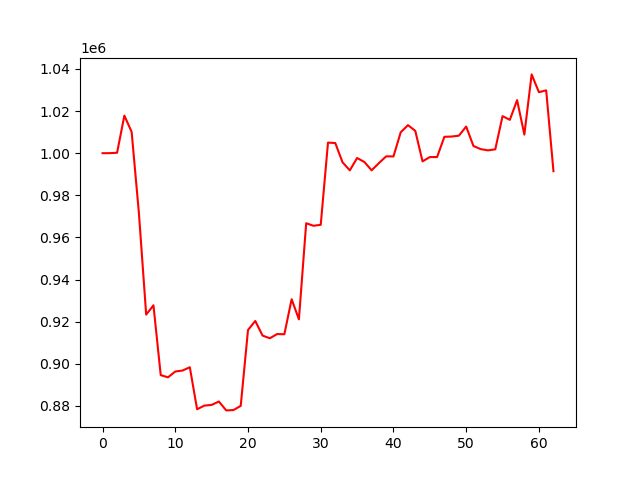

The file beside this chart, header and first rows:
account_value, date, daily_return
1000000, 2024-04-05, 
1000024, 2024-04-08, 2.3891659999941695e-05
1000207, 2024-04-09, 0.0001832
1017866, 2024-04-10, 0.01766
1010099, 2024-04-11, -0.00763
971537, 2024-04-12, -0.03818
923362, 2024-04-15, -0.04959
927786, 2024-04-16, 0.00479
894637, 2024-04-17, -0.03573
893591, 2024-04-18, -0.001169
896356, 2024-04-19, 0.003095
896816, 2024-04-22, 0.0005127
898386, 2024-04-23, 0.001751
878427, 2024-04-24, -0.02222
880173, 2024-04-25, 0.001987
880497, 2024-04-26, 0.0003682
882111, 2024-04-29, 0.001833
877891, 2024-04-30, -0.004784
878049, 2024-05-01, 0.0001798
880046, 2024-05-02, 0.002275
916064, 2024-05-03, 0.04093
920346, 2024-05-06, 0.004674
913419, 2024-05-07, -0.007527
912126, 2024-05-08, -0.001416
914126, 2024-05-09, 0.002193
914050, 2024-05-10, -8.231281521475786e-05
930667, 2024-05-13, 0.01818
921110, 2024-05-14, -0.01027
966751, 2024-05-15, 0.04955
965545, 2024-05-16, -0.001247
966000, 2024-05-17, 0.0004712
1005028, 2024-05-20, 0.0404
1004829, 2024-05-21, -0.000198
995675, 2024-05-22, -0.00911
991858, 2024-05-23, -0.003833
997725, 2024-05-24, 0.005915
995831, 2024-05-28, -0.001898
991881, 2024-05-29, -0.003966
995301, 2024-05-30, 0.003447
998519, 2024-05-31, 0.003234
998459, 2024-06-03, -6.040461621104054e-05
1009945, 2024-06-04, 0.0115
1013318, 2024-06-05, 0.00334
1010615, 2024-06-06, -0.002667
996117, 2024-06-07, -0.01435
998170, 2024-06-10, 0.00206
998169, 2024-06-11, -4.681868157607738e-07
1007780, 2024-06-12, 0.009628
1007902, 2024-06-13, 0.0001215
1008326, 2024-06-14, 0.0004203
1012661, 2024-06-17, 0.004299
1003407, 2024-06-18, -0.009138
1001935, 2024-06-20, -0.001468
1001351, 2024-06-21, -0.0005823
1001835, 2024-06-24, 0.0004828
1017607, 2024-06-25, 0.01574
1015830, 2024-06-26, -0.001746
1025191, 2024-06-27, 0.009215
1008838, 2024-06-28, -0.01595
1037412, 2024-07-01, 0.02832
... 3 more rows
